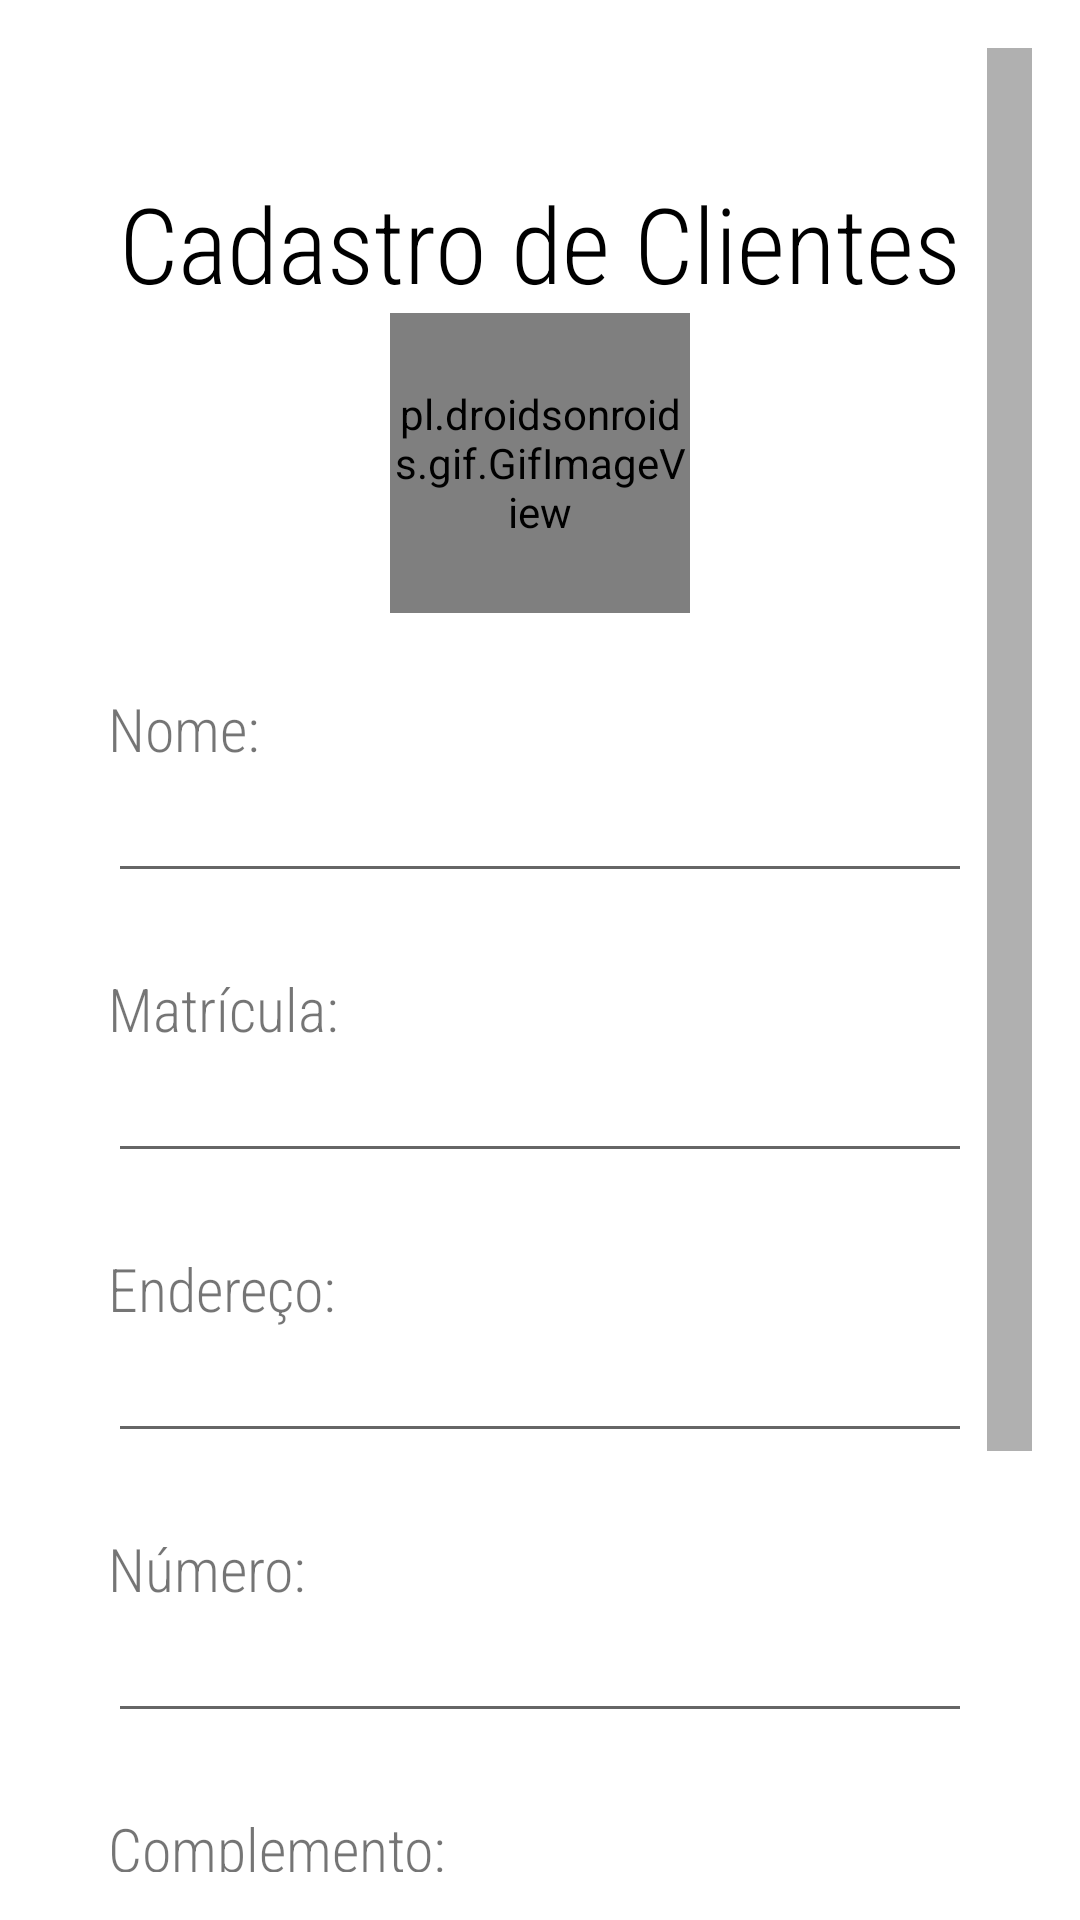

Android layout source for this screen:
<!-- AndroidManifest.xml: application theme Theme.ExercicioEdi6 -->
<!-- res/layout/activity_cadastrar_cliente.xml -->
<?xml version="1.0" encoding="utf-8"?>
<ScrollView xmlns:android="http://schemas.android.com/apk/res/android"
    xmlns:app="http://schemas.android.com/apk/res-auto"
    xmlns:tools="http://schemas.android.com/tools"
    android:layout_width="match_parent"
    android:layout_height="match_parent"
    tools:context=".CadastrarCliente"
    android:orientation="vertical"
    android:padding="16sp"
    android:scrollbarSize="15sp"
    android:background="@drawable/wpp4">
  <LinearLayout
      android:padding="@dimen/info"
      android:layout_width="match_parent"
      android:layout_height="wrap_content"
      android:orientation="vertical"
      android:background="@color/white">


    <TextView
        android:fontFamily="sans-serif-condensed-light"
        android:layout_gravity="center"
        android:id="@+id/txtRepeticao"
        android:layout_width="wrap_content"
        android:layout_height="wrap_content"
        android:textSize="@dimen/subtext"/>

    <TextView

        android:fontFamily="sans-serif-condensed-light"
        android:textColor="@color/black"
        android:layout_gravity="center"
        android:id="@+id/titulo_2"
        android:layout_width="wrap_content"
        android:layout_height="wrap_content"
        android:text="@string/titulo"
        android:textSize="@dimen/titulo_size" />
    <pl.droidsonroids.gif.GifImageView
        android:layout_gravity="center"
        android:layout_width="100dp"
        android:layout_height="100dp"
        android:src="@drawable/tumblr_mbp45chm1p1rfjowdo1_500"
        />



    <TextView
      android:fontFamily="sans-serif-condensed-light"
      android:layout_marginTop="@dimen/margin_pad2"
      android:text="@string/nome"
      android:id="@+id/nome"
      android:layout_width="wrap_content"
      android:layout_height="wrap_content"
      android:textSize="@dimen/info"/>

    <EditText
        android:id="@+id/txtNome"
        android:layout_width="match_parent"
        android:layout_height="wrap_content"
         />

    <TextView
        android:layout_marginTop="@dimen/margin_pad2"
        android:id="@+id/matricula"
        android:layout_width="@dimen/edittext"
        android:layout_height="wrap_content"
        android:fontFamily="sans-serif-condensed-light"
        android:text="@string/matricula"
        android:textSize="@dimen/info" />

    <EditText
        android:inputType="number"

        android:id="@+id/txtMatricula"
        android:layout_width="match_parent"
        android:layout_height="wrap_content"/>
    <TextView
        android:layout_marginTop="@dimen/margin_pad2"
        android:fontFamily="sans-serif-condensed-light"
        android:text="@string/endereco"
        android:id="@+id/endereco"
        android:layout_width="wrap_content"
        android:layout_height="wrap_content"
        android:textSize="@dimen/info"/>
    <EditText

        android:id="@+id/txtEndereco"
        android:layout_width="match_parent"
        android:layout_height="wrap_content"/>
    <TextView
        android:layout_marginTop="@dimen/margin_pad2"
        android:fontFamily="sans-serif-condensed-light"
        android:text="@string/numero"
        android:id="@+id/numero"
        android:layout_width="wrap_content"
        android:layout_height="wrap_content"
        android:textSize="@dimen/info"/>
    <EditText
        android:inputType="number"
        android:id="@+id/txtNumero"
        android:layout_width="match_parent"
        android:layout_height="wrap_content"/>
    <TextView
        android:layout_marginTop="@dimen/margin_pad2"
        android:fontFamily="sans-serif-condensed-light"
        android:text="@string/complemento"
        android:id="@+id/complemento"
        android:layout_width="wrap_content"
        android:layout_height="wrap_content"
        android:textSize="@dimen/info"/>
    <EditText

        android:id="@+id/txtComplemento"
        android:layout_width="match_parent"
        android:layout_height="wrap_content"/>
    <TextView
        android:layout_marginTop="@dimen/margin_pad2"
        android:fontFamily="sans-serif-condensed-light"
        android:text="@string/cidade"
        android:id="@+id/cidade"
        android:layout_width="wrap_content"
        android:layout_height="wrap_content"
        android:textSize="@dimen/info"/>
    <EditText

        android:id="@+id/txtCidade"
        android:layout_width="match_parent"
        android:layout_height="wrap_content"/>
    <Button
        android:layout_gravity="center"
        android:text="@string/cadastrar"
        android:id="@+id/cadastrar"
        android:layout_width="wrap_content"
        android:layout_height="wrap_content"
        android:onClick="salvar"/>
  </LinearLayout>
  </ScrollView>
<!-- resources referenced by this layout -->
<resources>
  <color name="black">#FF000000</color>
  <color name="white">#FFFFFFFF</color>
  <dimen name="edittext">300dp</dimen>
  <dimen name="info">20sp</dimen>
  <dimen name="margin_pad2">25dp</dimen>
  <dimen name="subtext">16sp</dimen>
  <dimen name="titulo_size">35sp</dimen>
  <string name="cadastrar">Cadastrar</string>
  <string name="cidade">Cidade:</string>
  <string name="complemento">Complemento:</string>
  <string name="endereco">Endereço:</string>
  <string name="matricula">Matrícula:</string>
  <string name="nome">Nome:</string>
  <string name="numero">Número:</string>
  <string name="titulo">Cadastro de Clientes</string>
  <style name="Theme.ExercicioEdi6" parent="Theme.MaterialComponents.DayNight.DarkActionBar">
          
          <item name="colorPrimary">@color/lilas_claro</item>
          <item name="colorPrimaryVariant">@color/rosa_claro</item>
          <item name="colorOnPrimary">@color/white</item>
          
          <item name="colorSecondary">@color/purple_200</item>
          <item name="colorSecondaryVariant">@color/purple_500</item>
          <item name="colorOnSecondary">@color/black</item>
          
          <item name="android:statusBarColor" tools:targetApi="l">?attr/colorPrimaryVariant</item>
          
      </style>
  <color name="lilas_claro">#F2B6EC</color>
  <color name="rosa_claro">#F8BDDE</color>
  <color name="purple_200">#FFBB86FC</color>
  <color name="purple_500">#FF6200EE</color>
</resources>
